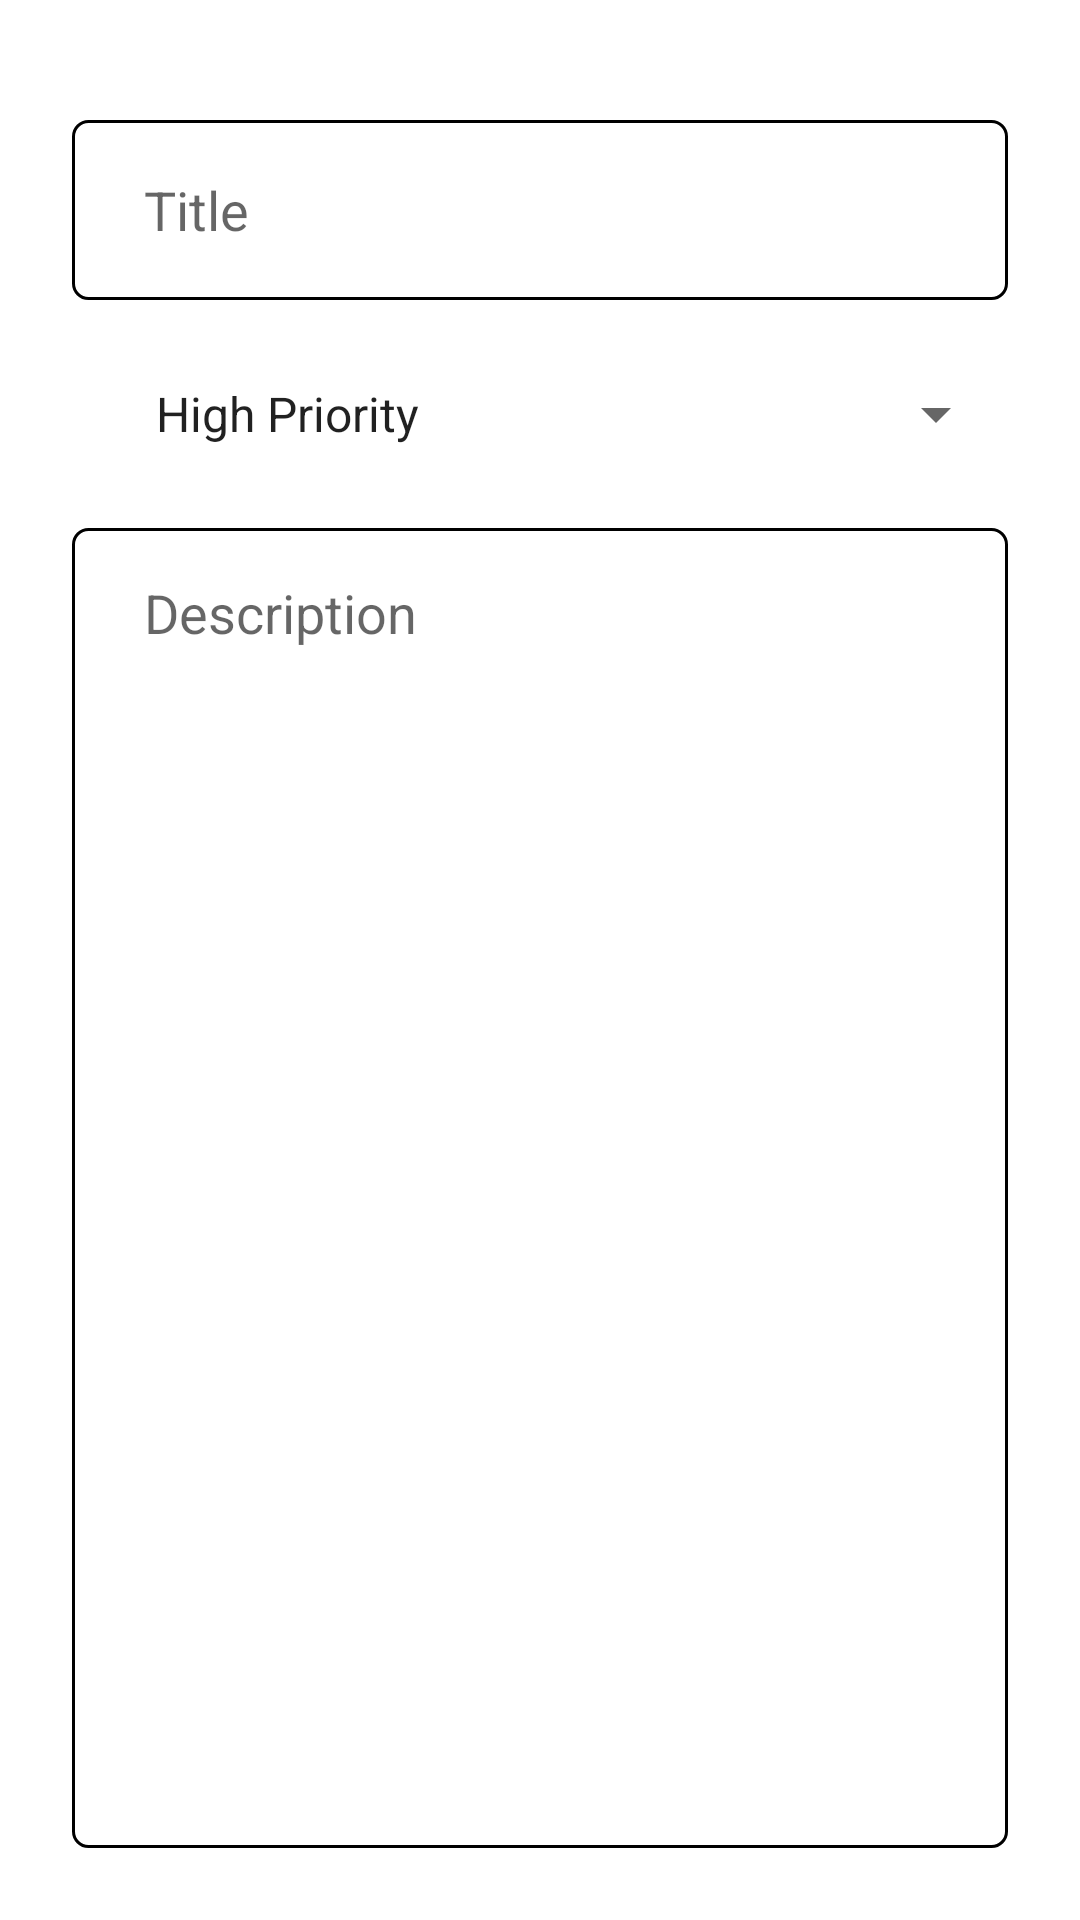

This screen was rendered from an Android layout file. Write that file and the resources it references.
<!-- AndroidManifest.xml: application theme SplashScreenStyle -->
<!-- res/layout/fragment_update.xml -->
<?xml version="1.0" encoding="utf-8"?>
<layout xmlns:android="http://schemas.android.com/apk/res/android"
    xmlns:tools="http://schemas.android.com/tools"
    xmlns:app="http://schemas.android.com/apk/res-auto">

    <data>
        
        <variable
            name="args"
            type="com.anteprocess.food.todo.data.fragments.update.UpdateFragmentArgs" />

    </data>

    <androidx.constraintlayout.widget.ConstraintLayout
        android:layout_width="match_parent"
        android:layout_height="match_parent"
        android:padding="24dp"
        tools:context=".todo.data.fragments.update.UpdateFragment">

        <EditText
            android:id="@+id/current_title_et"
            android:layout_width="0dp"
            android:layout_height="60dp"
            android:layout_marginTop="16dp"
            android:ems="10"
            android:text="@{args.currentItem.title}"
            android:paddingStart="24dp"
            android:paddingEnd="24dp"
            android:inputType="textPersonName"
            android:hint="@string/title"
            android:background="@drawable/customer_input"
            app:layout_constraintEnd_toEndOf="parent"
            app:layout_constraintHorizontal_bias="0.5"
            app:layout_constraintStart_toStartOf="parent"
            app:layout_constraintTop_toTopOf="parent" />

        <Spinner
            android:id="@+id/current_priorities_spinner"
            android:layout_width="0dp"
            android:layout_height="60dp"
            android:layout_marginTop="8dp"
            android:paddingStart="20dp"
            android:paddingEnd="20dp"
            android:parsePriorityToInt="@{args.currentItem.priority}"
            android:entries="@array/priorities"
            app:layout_constraintEnd_toEndOf="parent"
            app:layout_constraintHorizontal_bias="0.5"
            app:layout_constraintStart_toStartOf="parent"
            app:layout_constraintTop_toBottomOf="@+id/current_title_et" />

        <EditText
            android:id="@+id/current_description_et"
            android:layout_width="0dp"
            android:layout_height="0dp"
            android:layout_marginTop="8dp"
            android:ems="10"
            android:text="@{args.currentItem.description}"
            android:gravity="top|left"
            android:paddingStart="24dp"
            android:paddingEnd="24dp"
            android:paddingTop="16dp"
            android:inputType="textMultiLine"
            android:hint="@string/description"
            android:background="@drawable/customer_input"
            app:layout_constraintBottom_toBottomOf="parent"
            app:layout_constraintEnd_toEndOf="parent"
            app:layout_constraintHorizontal_bias="0.5"
            app:layout_constraintStart_toStartOf="parent"
            app:layout_constraintTop_toBottomOf="@+id/current_priorities_spinner" />

    </androidx.constraintlayout.widget.ConstraintLayout>
</layout>
<!-- resources referenced by this layout -->
<resources>
  <string-array name="priorities">
          <item>High Priority</item>
          <item>Medium Priority</item>
          <item>Low Priority</item>
      </string-array>
  <!-- drawable customer_input (drawable-mdpi) -->
  <?xml version="1.0" encoding="utf-8"?>
  <selector xmlns:android="http://schemas.android.com/apk/res/android">
      <item android:state_enabled="true" android:state_focused="true">
          <shape android:shape="rectangle">
              <solid android:color="@color/white"/>
              <stroke android:width="1dp" android:color="@color/design_default_color_primary"/>
              <corners android:radius="5dp"/>
          </shape>
      </item>
  
  
  
      <item android:state_enabled="true">
          <shape android:shape="rectangle">
              <solid android:color="@color/white"/>
              <stroke android:width="1dp" android:color="@color/lightgray"/>
              <corners android:radius="5dp"/>
          </shape>
      </item>
  
  
  </selector>
  <string name="description">Description</string>
  <string name="title">Title</string>
  <style name="SplashScreenStyle" parent="Theme.MaterialComponents.DayNight.NoActionBar">
  
          <item name="android:windowTranslucentStatus">true</item>
          <item name="android:windowTranslucentNavigation">true</item>
      </style>
  <color name="white">#FFFFFF</color>
</resources>
